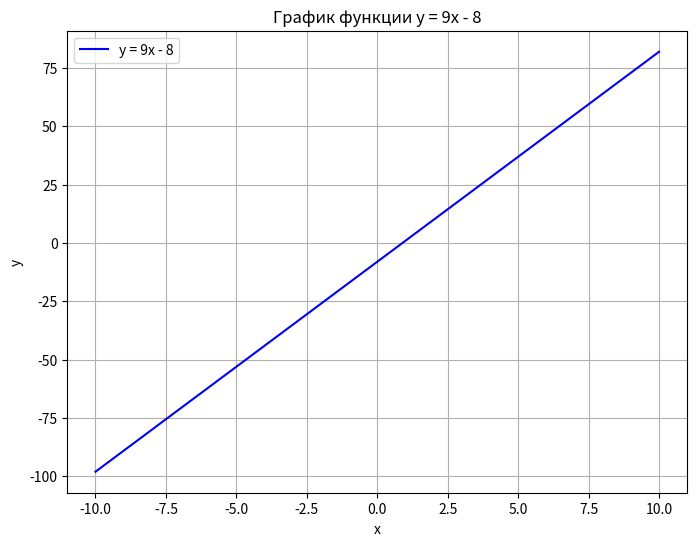

Recreate this plot in Python.
import matplotlib.pyplot as plt
import numpy as np

# Задаем интервал значений x
x = np.linspace(-10, 10, 400)

# Вычисляем соответствующие значения y
y = 9 * x - 8

# Создаем график
plt.figure(figsize=(8, 6))
plt.plot(x, y, label='y = 9x - 8', color='b')

# Добавляем заголовок и подписи к осям
plt.title('График функции y = 9x - 8')
plt.xlabel('x')
plt.ylabel('y')

# Добавляем сетку
plt.grid(True)

# Отображаем легенду
plt.legend()

# Показываем график
plt.show()
